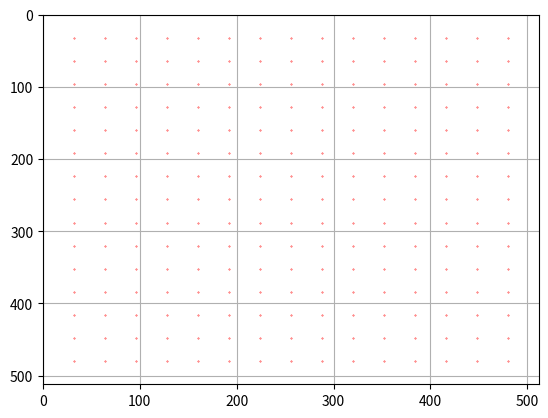

Write Python code to recreate this figure.
# import numpy as np

# # 이미지 크기
# image_width = 512
# image_height = 512

# # y 변수 설정
# y = 6  # y 값을 변경하여 원하는 등분 수를 얻을 수 있습니다.

# # 중심 좌표 계산
# center_x = image_width // 2
# center_y = image_height // 2

# # y에 따른 샘플링 좌표 계산
# if y == 1:
#     sampling_coords = np.array([[center_x, center_y]])
# else:
#     sub_divisions = y + 2
#     x_coords = np.linspace(0, image_width, sub_divisions)
#     y_coords = np.linspace(0, image_height, sub_divisions)

#     x_mesh, y_mesh = np.meshgrid(x_coords[1:-1], y_coords[1:-1])
#     sampling_coords = np.column_stack((x_mesh.ravel(), y_mesh.ravel())).astype(int)

# # 결과 출력
# print(sampling_coords)


import numpy as np
import matplotlib.pyplot as plt

# 이미지 크기
image_width = 512
image_height = 512

# y 변수 설정
y = 15  # y 값을 변경하여 원하는 등분 수를 얻을 수 있습니다.

# 중심 좌표 계산
center_x = image_width // 2
center_y = image_height // 2

# y에 따른 샘플링 좌표 계산
if y == 1:
    sampling_coords = np.array([[center_x, center_y]])
else:
    sub_divisions = y + 2
    x_coords = np.linspace(0, image_width, sub_divisions)
    y_coords = np.linspace(0, image_height, sub_divisions)

    x_mesh, y_mesh = np.meshgrid(x_coords[1:-1], y_coords[1:-1])
    sampling_coords = np.column_stack((x_mesh.ravel(), y_mesh.ravel())).astype(int)

# 시각화
plt.scatter(sampling_coords[:, 0], sampling_coords[:, 1], c='r', marker='o', s=0.1)
plt.xlim(0, image_width)
plt.ylim(0, image_height)
plt.gca().invert_yaxis()  # 좌측 상단을 원점으로 설정
plt.grid(True)
plt.savefig("sampling_coords.png", dpi=300, bbox_inches='tight')